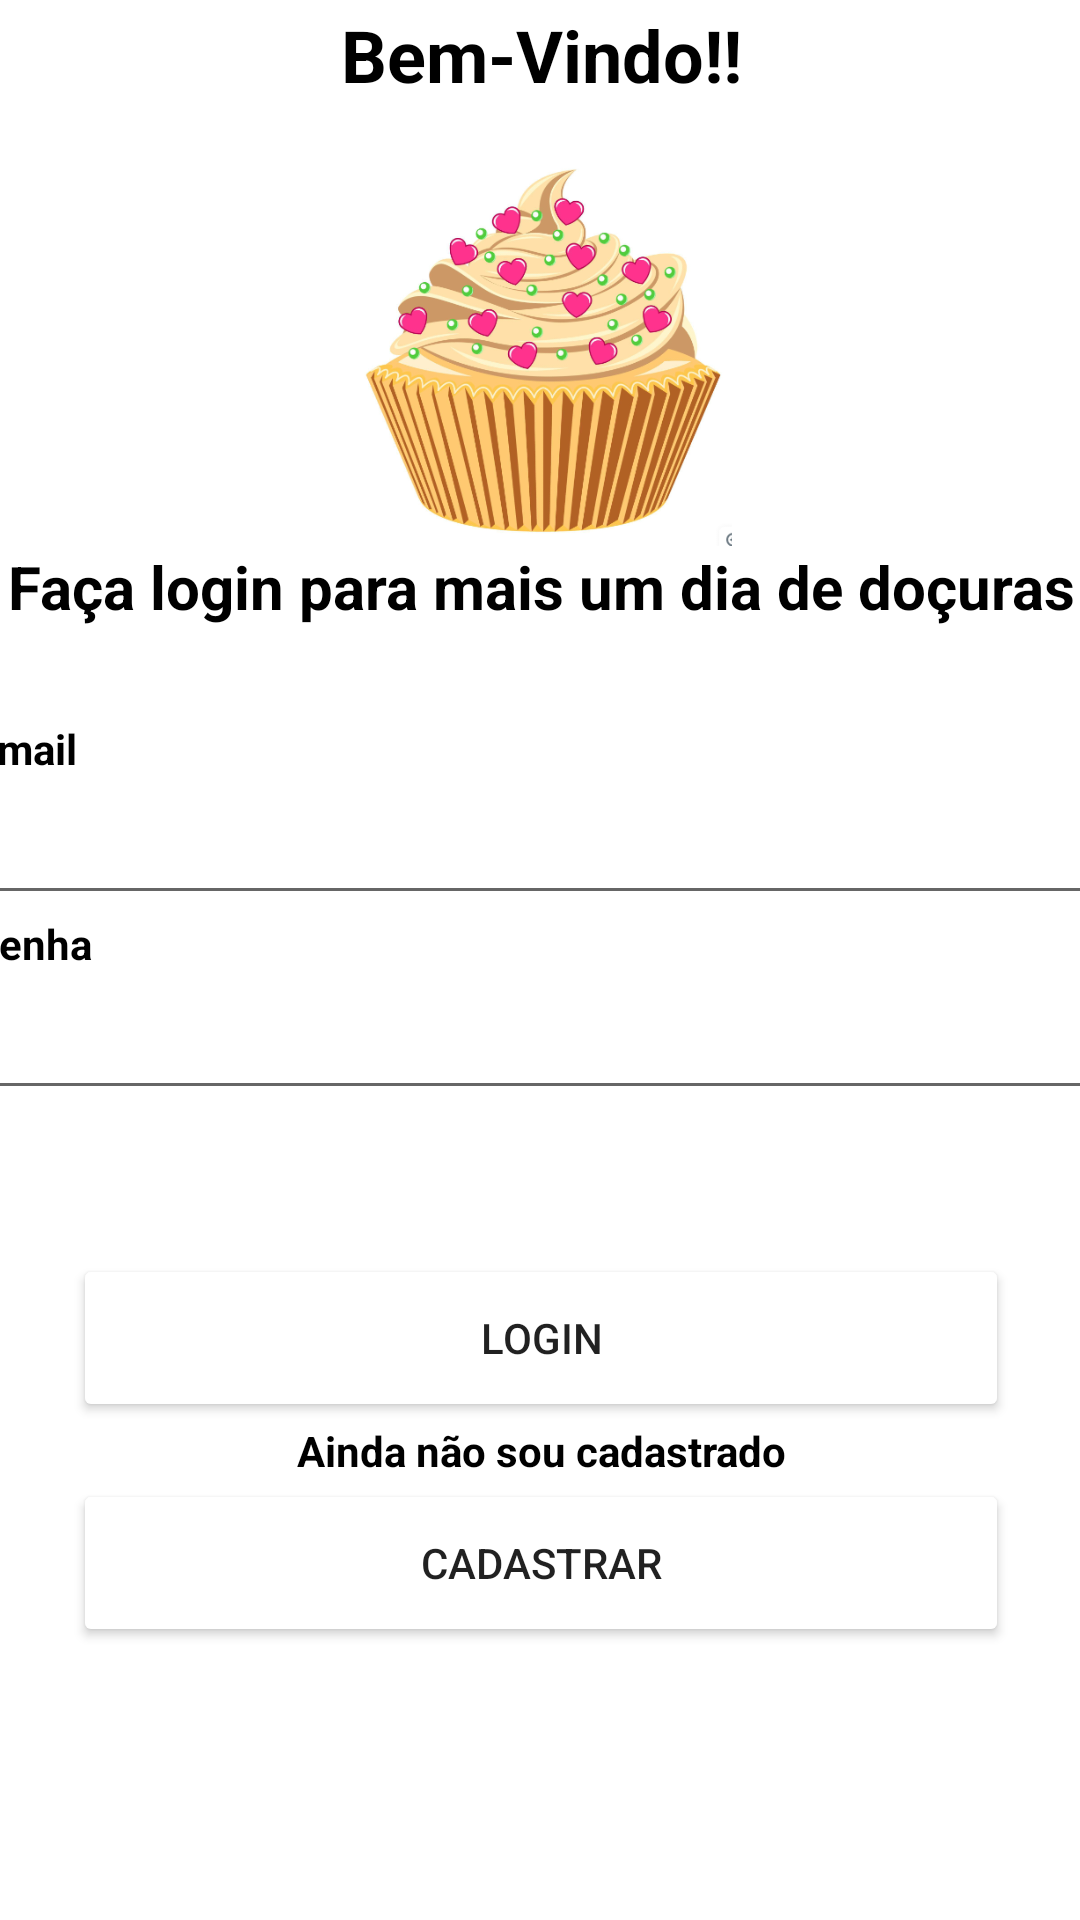

This screen was rendered from an Android layout file. Write that file and the resources it references.
<!-- AndroidManifest.xml: application theme Theme.DocesDoDia -->
<!-- res/layout/activity_main.xml -->
<?xml version="1.0" encoding="utf-8"?>
<androidx.constraintlayout.widget.ConstraintLayout xmlns:android="http://schemas.android.com/apk/res/android"
    xmlns:app="http://schemas.android.com/apk/res-auto"
    xmlns:tools="http://schemas.android.com/tools"
    android:layout_width="match_parent"
    android:layout_height="match_parent"
    android:background="#FFFFFF"
    tools:context=".MainActivity">

    <LinearLayout
        android:id="@+id/linearLayout1"
        android:layout_width="379dp"
        android:layout_height="636dp"
        android:orientation="vertical"
        app:layout_constraintBottom_toBottomOf="parent"
        app:layout_constraintEnd_toEndOf="parent"
        app:layout_constraintStart_toStartOf="parent"
        app:layout_constraintTop_toTopOf="parent"
        app:layout_constraintVertical_bias="0.494"
        tools:ignore="MissingConstraints">

        <TextView
            android:id="@+id/textBem"
            android:layout_width="match_parent"
            android:layout_height="48dp"
            android:text="Bem-Vindo!!"
            android:textAlignment="center"
            android:textColor="#000000"
            android:textSize="24sp"
            android:textStyle="bold" />

        <ImageView
            android:id="@+id/bolonovo"
            android:layout_width="match_parent"
            android:layout_height="132dp"
            app:srcCompat="@drawable/bolonovo" />

        <TextView
            android:id="@+id/textFaça"
            android:layout_width="match_parent"
            android:layout_height="58dp"
            android:text="Faça login para mais um dia de doçuras"
            android:textAlignment="center"
            android:textColor="#000000"
            android:textSize="20sp"
            android:textStyle="bold" />

        <TextView
            android:id="@+id/textEmail"
            android:layout_width="match_parent"
            android:layout_height="wrap_content"
            android:text="Email"
            android:textColor="#000000"
            android:textStyle="bold" />

        <EditText
            android:id="@+id/tEmail"
            android:layout_width="match_parent"
            android:layout_height="46dp"
            android:ems="10"
            android:inputType="textEmailAddress" />

        <TextView
            android:id="@+id/textSenha"
            android:layout_width="match_parent"
            android:layout_height="wrap_content"
            android:text="@string/senha"
            android:textColor="#000000"
            android:textStyle="bold" />

        <EditText
            android:id="@+id/tsenha"
            android:layout_width="match_parent"
            android:layout_height="46dp"
            android:ems="10"
            android:inputType="textPassword" />

        <ProgressBar
            android:id="@+id/progressBar"
            style="?android:attr/progressBarStyle"
            android:layout_width="match_parent"
            android:layout_height="wrap_content"
            android:indeterminateTint="@color/black"
            android:visibility="invisible" />

        <Button
            android:id="@+id/btLogin"
            android:layout_width="312dp"
            android:layout_height="56dp"
            android:layout_gravity="center"
            android:backgroundTint="#FF5722"
            android:backgroundTintMode="add"
            android:text="@string/login"
            app:cornerRadius="20dp" />

        <TextView
            android:id="@+id/textAinda"
            android:layout_width="match_parent"
            android:layout_height="wrap_content"
            android:text="Ainda não sou cadastrado"
            android:textAlignment="center"
            android:textColor="#000000"
            android:textStyle="bold" />

        <Button
            android:id="@+id/bt_Cadastro"
            android:layout_width="312dp"
            android:layout_height="56dp"
            android:layout_gravity="center"
            android:backgroundTint="#FF5722"
            android:backgroundTintMode="add"
            android:text="Cadastrar"
            app:cornerRadius="20dp" />


    </LinearLayout>

</androidx.constraintlayout.widget.ConstraintLayout>
<!-- resources referenced by this layout -->
<resources>
  <!-- drawable bolonovo: png bitmap (drawable, 173905 bytes) -->
  <string name="login">Login</string>
  <string name="senha">Senha</string>
  <style name="Theme.DocesDoDia" parent="Theme.MaterialComponents.DayNight.DarkActionBar">
          
          <item name="colorPrimary">@color/purple_500</item>
          <item name="colorPrimaryVariant">@color/purple_700</item>
          <item name="colorOnPrimary">@color/white</item>
          
          <item name="colorSecondary">@color/teal_200</item>
          <item name="colorSecondaryVariant">@color/teal_700</item>
          <item name="colorOnSecondary">@color/black</item>
          
          <item name="android:statusBarColor" tools:targetApi="l">?attr/colorPrimaryVariant</item>
          
      </style>
  <!-- not gathered from this repository: default colours our renderer supplied (Android Studio template values) -->
  <color name="purple_500">#FF6200EE</color>
  <color name="purple_700">#FF3700B3</color>
  <color name="teal_200">#FF03DAC5</color>
  <color name="teal_700">#FF018786</color>
  <color name="black">#FF000000</color>
  <color name="white">#FFFFFFFF</color>
</resources>
